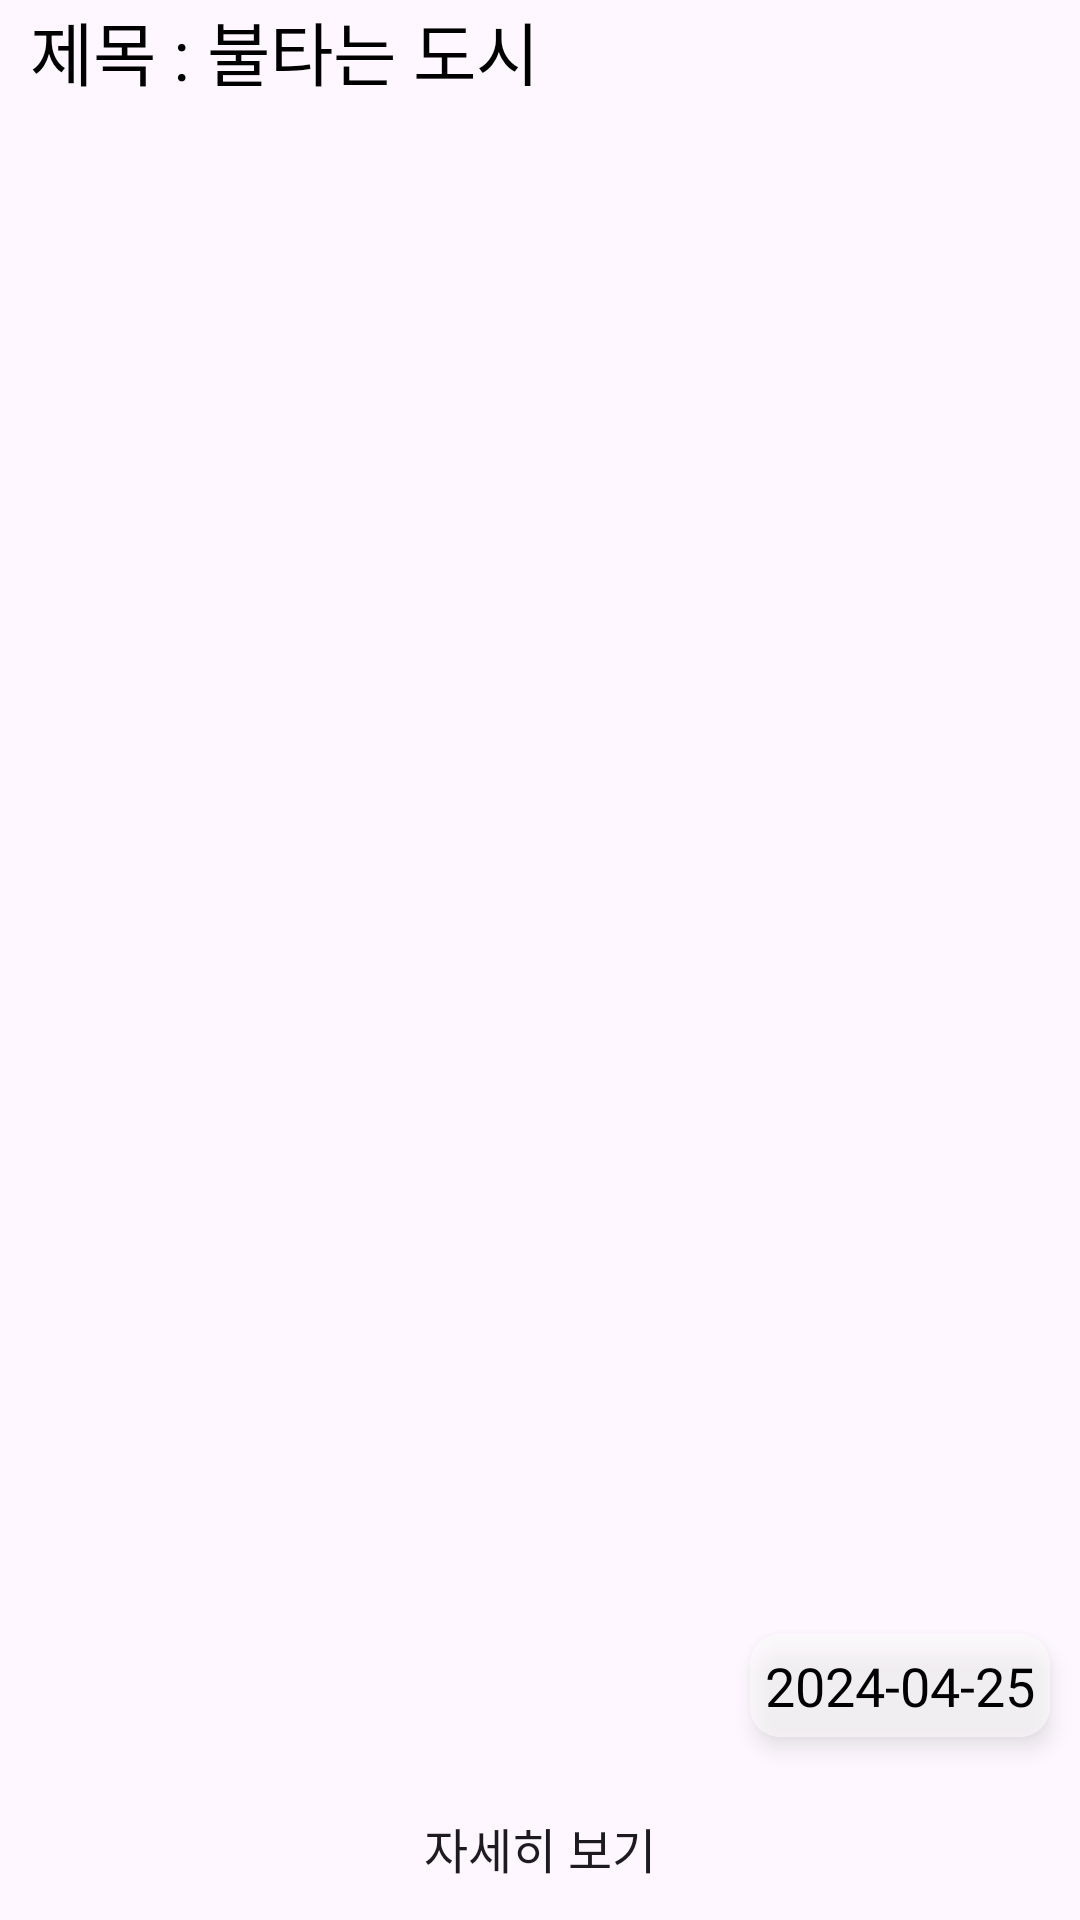

Reconstruct the res/layout file that produces this screen, plus the resources it refers to.
<!-- AndroidManifest.xml: application theme Theme.Somnium -->
<!-- res/layout/thumbnail_items.xml -->
<?xml version="1.0" encoding="utf-8"?>
<androidx.constraintlayout.widget.ConstraintLayout xmlns:android="http://schemas.android.com/apk/res/android"
    xmlns:app="http://schemas.android.com/apk/res-auto"
    xmlns:tools="http://schemas.android.com/tools"
    android:layout_width="match_parent"
    android:layout_height="wrap_content">

    <TextView
        android:id="@+id/tv_date"
        android:layout_width="wrap_content"
        android:layout_height="wrap_content"
        android:layout_marginEnd="10dp"
        android:layout_marginBottom="13dp"
        android:background="@drawable/rect_border"
        android:elevation="4dp"
        android:fontFamily="@font/jua"
        android:padding="5dp"
        android:text="2024-04-25"
        android:textColor="@color/black"
        android:textSize="18sp"
        app:layout_constraintBottom_toTopOf="@+id/btn_detail"
        app:layout_constraintEnd_toEndOf="parent" />

    <TextView
        android:id="@+id/tv_title"
        android:layout_width="wrap_content"
        android:layout_height="wrap_content"
        android:layout_marginStart="10dp"
        android:fontFamily="@font/jua"
        android:text="제목 : 불타는 도시"
        android:ellipsize="end"
        android:maxLines="1"
        android:singleLine="true"
        android:textColor="@color/black"
        android:textSize="23sp"
        app:layout_constraintStart_toStartOf="parent"
        app:layout_constraintTop_toTopOf="parent" />

    <androidx.appcompat.widget.AppCompatButton
        android:id="@+id/btn_detail"
        android:layout_width="0dp"
        android:layout_height="wrap_content"
        android:layout_marginStart="10dp"
        android:layout_marginEnd="10dp"
        android:background="@drawable/rect_border_white"
        android:fontFamily="@font/jua"
        android:text="자세히 보기"
        android:textSize="16sp"
        app:layout_constraintBottom_toBottomOf="parent"
        app:layout_constraintEnd_toEndOf="parent"
        app:layout_constraintHorizontal_bias="1.0"
        app:layout_constraintStart_toStartOf="parent" />

    <ImageView
        android:id="@+id/imageView"
        android:layout_width="0dp"
        android:layout_height="200dp"
        android:layout_marginStart="10dp"
        android:layout_marginEnd="10dp"
        android:layout_marginBottom="10dp"
        android:scaleType="centerCrop"
        app:layout_constraintBottom_toTopOf="@+id/btn_detail"
        app:layout_constraintEnd_toEndOf="parent"
        app:layout_constraintHorizontal_bias="0.0"
        app:layout_constraintStart_toStartOf="parent"
        app:layout_constraintTop_toBottomOf="@+id/tv_title"
        app:srcCompat="@drawable/splashimg1" />
</androidx.constraintlayout.widget.ConstraintLayout>
<!-- resources referenced by this layout -->
<resources>
  <!-- drawable rect_border (drawable) -->
  <?xml version="1.0" encoding="utf-8"?>
  <shape xmlns:android="http://schemas.android.com/apk/res/android"
      android:shape="rectangle">
      <solid android:color="#88FFFFFF"/>
      <corners android:radius="10dp"/>
  </shape>
  <style name="Theme.Somnium" parent="Base.Theme.Somnium" />
  <style name="Base.Theme.Somnium" parent="Theme.Material3.DayNight.NoActionBar">
          
          
      </style>
  <!-- not gathered from this repository: default colours our renderer supplied (Android Studio template values) -->
  <color name="black">#FF000000</color>
</resources>
